Run: headless pygame with SDL's dummy video driver; simulated clock (each Clock.tick advances the game by its frame time, no real sleeping); random seed 0; keys injected as events and as key.get_pressed() state; no mouse input.
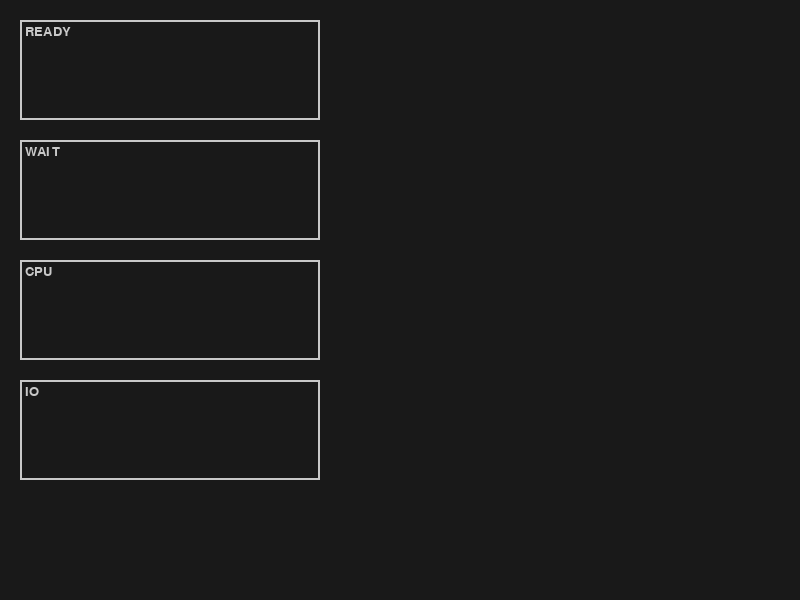
Frame 1 of 4 · flips 1–60 · no input
Frame 2 of 4 · flips 61–180 · tapped SPACE, RETURN · held RIGHT (→), D · screen unchanged from frame 1, image omitted
Frame 3 of 4 · flips 181–300 · held DOWN (↓), S · screen unchanged from frame 2, image omitted
Frame 4 of 4 · flips 301–420 · held LEFT (←), A, UP (↑), W · screen unchanged from frame 3, image omitted

The pygame program that drew these frames:

import pygame
import sys
import random

# =========================================================
# --- CONFIG ---
# =========================================================
SCREEN_WIDTH, SCREEN_HEIGHT = 800, 600
BG_COLOR = (25, 25, 25)
TEXT_COLOR = (255, 255, 0)
BOX_COLOR = (200, 200, 200)
FULL_COLOR = (255, 100, 100)  # highlight for full queues

pygame.init()
FONT = pygame.font.SysFont("Consolas", 20)


# =========================================================
# --- JOB SPRITE ---
# =========================================================
class Job(pygame.sprite.Sprite):
    def __init__(self, job_id, bursts=None, state="new"):
        super().__init__()
        self.id = job_id
        self.bursts = bursts or []
        self.state = state
        self.current_burst = 0
        self.text_surface = FONT.render(f"P{self.id}", True, TEXT_COLOR)
        self.image = self.text_surface
        self.rect = self.image.get_rect()

    def draw(self, surface, x, y):
        surface.blit(self.text_surface, (x, y))


# =========================================================
# --- QUEUE SPRITE ---
# =========================================================
class QueueSprite(pygame.sprite.Sprite):
    """Visual queue container for Jobs (horizontal layout)."""

    def __init__(self, name, x, y, width, height, max_size=None):
        super().__init__()
        self.name = name
        self.rect = pygame.Rect(x, y, width, height)
        self.jobs = []
        self.max_size = max_size  # None = unbounded

    # -------------------------------
    def enqueue(self, job):
        if self.max_size is None or len(self.jobs) < self.max_size:
            self.jobs.append(job)
        else:
            print(f"[!] {self.name} queue is full")

    def dequeue(self):
        if self.jobs:
            return self.jobs.pop(0)

    def is_full(self):
        return self.max_size is not None and len(self.jobs) >= self.max_size

    # -------------------------------
    def draw(self, surface):
        color = FULL_COLOR if self.is_full() else BOX_COLOR
        pygame.draw.rect(surface, color, self.rect, width=2)

        label = FONT.render(self.name.upper(), True, color)
        surface.blit(label, (self.rect.x + 5, self.rect.y + 5))

        # Draw jobs horizontally
        offset_x = 10
        for i, job in enumerate(self.jobs):
            job_x = self.rect.x + offset_x + i * 40
            job_y = self.rect.y + self.rect.height // 2 - 10
            job.draw(surface, job_x, job_y)


# =========================================================
# --- MAIN ---
# =========================================================
def main():
    screen = pygame.display.set_mode((SCREEN_WIDTH, SCREEN_HEIGHT))
    pygame.display.set_caption("Scheduler Queues – Step 2 (Interactive)")

    clock = pygame.time.Clock()
    running = True
    next_job_id = 1

    # Layout
    box_w, box_h = 300, 100
    x = 20
    spacing = 20

    ready_q = QueueSprite("ready", x, 20, box_w, box_h)
    wait_q = QueueSprite("wait", x, 20 + (box_h + spacing), box_w, box_h)
    cpu_q = QueueSprite("cpu", x, 20 + 2 * (box_h + spacing), box_w, box_h, max_size=2)
    io_q = QueueSprite("io", x, 20 + 3 * (box_h + spacing), box_w, box_h, max_size=2)

    queues = [ready_q, wait_q, cpu_q, io_q]

    # -----------------------------------------------------
    # Controls
    #   N : create a new job in Ready queue
    #   1 : move job from Ready -> CPU
    #   2 : move job from CPU -> Wait
    #   3 : move job from Wait -> IO
    #   4 : move job from IO -> Ready
    # -----------------------------------------------------
    print(
        """
Controls:
  N - Add new job to READY queue
  1 - Move READY → CPU
  2 - Move CPU → WAIT
  3 - Move WAIT → IO
  4 - Move IO → READY
  Q - Quit
"""
    )

    while running:
        for event in pygame.event.get():
            if event.type == pygame.QUIT:
                running = False

            elif event.type == pygame.KEYDOWN:
                key = event.key
                if key == pygame.K_q:
                    running = False

                elif key == pygame.K_n:
                    # Create and enqueue a new job
                    job = Job(next_job_id)
                    next_job_id += 1
                    ready_q.enqueue(job)

                elif key == pygame.K_1:  # READY → CPU
                    if ready_q.jobs and not cpu_q.is_full():
                        job = ready_q.dequeue()
                        cpu_q.enqueue(job)

                elif key == pygame.K_2:  # CPU → WAIT
                    if cpu_q.jobs:
                        job = cpu_q.dequeue()
                        wait_q.enqueue(job)

                elif key == pygame.K_3:  # WAIT → IO
                    if wait_q.jobs and not io_q.is_full():
                        job = wait_q.dequeue()
                        io_q.enqueue(job)

                elif key == pygame.K_4:  # IO → READY
                    if io_q.jobs:
                        job = io_q.dequeue()
                        ready_q.enqueue(job)

        # ----------------------------
        # Drawing
        # ----------------------------
        screen.fill(BG_COLOR)
        for q in queues:
            q.draw(screen)
        pygame.display.flip()

        clock.tick(60)

    pygame.quit()
    sys.exit()


if __name__ == "__main__":
    main()
